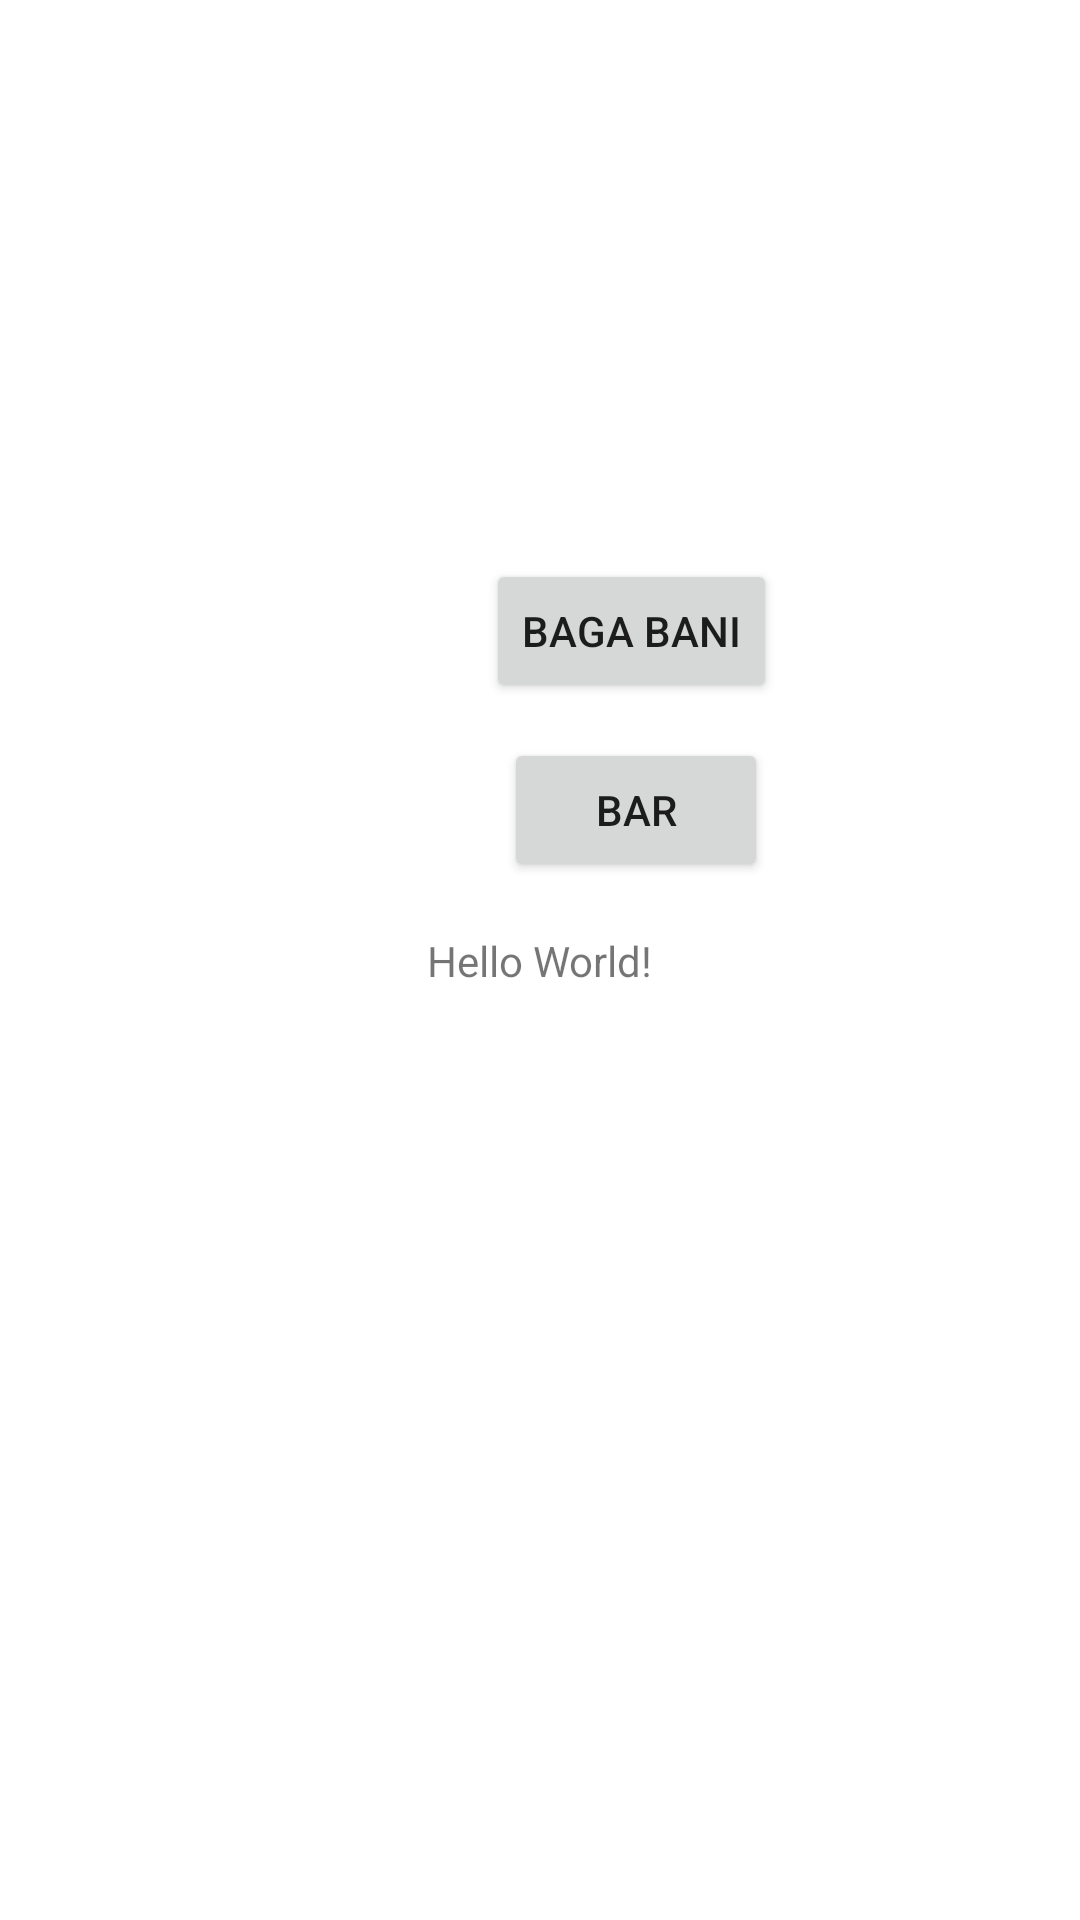

The Android layout XML behind this screen, and the referenced resources:
<!-- AndroidManifest.xml: application theme Theme.NFCBEST -->
<!-- res/layout/activity_main.xml -->
<?xml version="1.0" encoding="utf-8"?>
<androidx.constraintlayout.widget.ConstraintLayout xmlns:android="http://schemas.android.com/apk/res/android"
    xmlns:app="http://schemas.android.com/apk/res-auto"
    xmlns:tools="http://schemas.android.com/tools"
    android:layout_width="match_parent"
    android:layout_height="match_parent"
    tools:context=".MainActivity">

    <TextView
        android:id="@+id/textView"
        android:layout_width="wrap_content"
        android:layout_height="wrap_content"
        android:text="Hello World!"
        app:layout_constraintBottom_toBottomOf="parent"
        app:layout_constraintEnd_toEndOf="parent"
        app:layout_constraintStart_toStartOf="parent"
        app:layout_constraintTop_toTopOf="parent" />

    <Button
        android:id="@+id/button"
        android:layout_width="wrap_content"
        android:layout_height="wrap_content"
        android:layout_marginStart="162dp"
        android:layout_marginTop="209dp"
        android:layout_marginBottom="99dp"
        android:onClick="click"
        android:text="Baga bani"
        app:layout_constraintBottom_toTopOf="@+id/textView"
        app:layout_constraintStart_toStartOf="parent"
        app:layout_constraintTop_toTopOf="parent" />

    <Button
        android:id="@+id/button2"
        android:layout_width="wrap_content"
        android:layout_height="wrap_content"
        android:layout_marginStart="168dp"
        android:layout_marginTop="23dp"
        android:layout_marginBottom="28dp"
        android:text="Bar"
        app:layout_constraintBottom_toTopOf="@+id/textView"
        app:layout_constraintStart_toStartOf="parent"
        app:layout_constraintTop_toBottomOf="@+id/button" />

</androidx.constraintlayout.widget.ConstraintLayout>
<!-- resources referenced by this layout -->
<resources>
  <style name="Theme.NFCBEST" parent="Theme.MaterialComponents.DayNight.DarkActionBar">
          
          <item name="colorPrimary">@color/purple_500</item>
          <item name="colorPrimaryVariant">@color/purple_700</item>
          <item name="colorOnPrimary">@color/white</item>
          
          <item name="colorSecondary">@color/teal_200</item>
          <item name="colorSecondaryVariant">@color/teal_700</item>
          <item name="colorOnSecondary">@color/black</item>
          
          <item name="android:statusBarColor">?attr/colorPrimaryVariant</item>
          
      </style>
  <!-- not gathered from this repository: default colours our renderer supplied (Android Studio template values) -->
  <color name="purple_500">#FF6200EE</color>
  <color name="purple_700">#FF3700B3</color>
  <color name="teal_200">#FF03DAC5</color>
  <color name="teal_700">#FF018786</color>
  <color name="black">#FF000000</color>
  <color name="white">#FFFFFFFF</color>
</resources>
